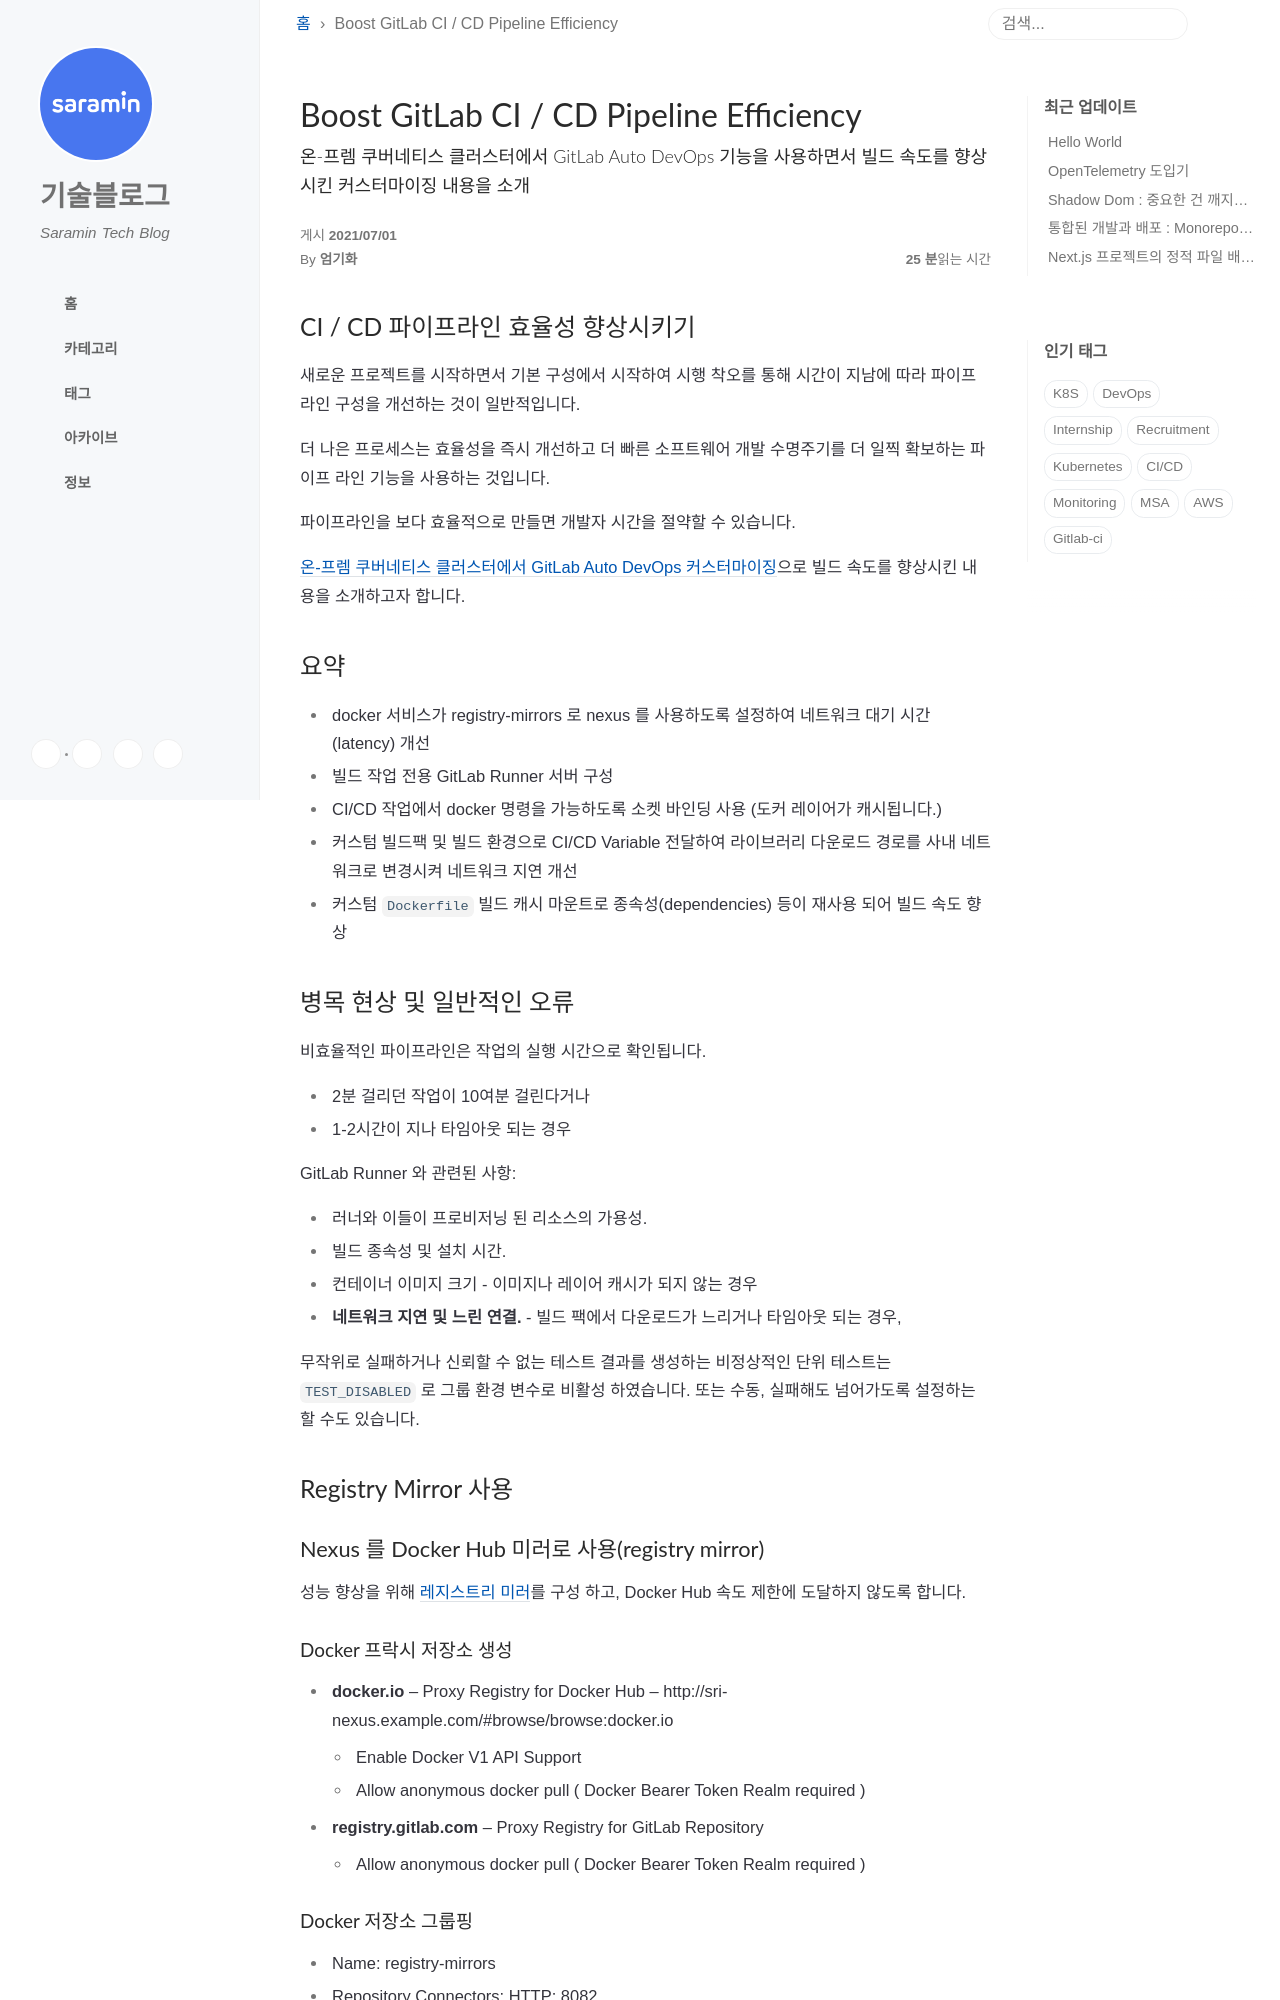

repository: saramin/saramin.github.io · page: 2021-07-01-gitlab-ci-pipeline-efficiency/index.html · generator: jekyll

---
title: Boost GitLab CI / CD Pipeline Efficiency
tags:
- gitlab-ci
- pipeline_efficiency
- customizing-auto-devops
- proxy-repository-for-docker
- dockerfile_best-practices
- nexus
- registry-mirrors
- Dockerfile
- BuildKit
author: 엄기화
show-avatar: true
social-share: true
layout: post
subtitle: 온-프렘 쿠버네티스 클러스터에서 GitLab Auto DevOps 기능을 사용하면서 빌드 속도를 향상시킨  커스터마이징 내용을 소개
comments: true
meta-description: |-
  온-프렘 쿠버네티스 클러스터에서 GitLab Auto DevOps 기능을 사용하면서 빌드 속도를 향상시킨  커스터마이징 내용을 소개
  파이프라인 구성 모범 사례는 효율성을 즉시 개선하고 더 빠른 소프트웨어 개발 수명주기를 더 일찍 확보하는 파이프 라인 기능을 사용하는 것입니다.
  파이프라인을 보다 효율적으로 만들면 개발자 시간을 절약할 수 있습니다.
  docker 데몬/서비스가 registry-mirrors 로 nexus 를 사용하도록 설정하여 네트워크 대기 시간(latency) 개선
  CI/CD 작업에서 docker 명령을 가능하도록 소켓 바인딩 사용 (도커 레이어가 캐시됩니다.)
  커스텀 빌드팩 및 빌드 환경으로 CI/CD Variable 전달하여 라이브러리 다운로드 경로를 사내 네트워크로 변경시켜 네트워크 지연 개선 (nexsus raw (proxy) repository)
  커스텀 `Dockerfile` 빌드 캐시 마운트로 종속성(dependencies) 등이 재사용 되어 빌드 속도 향상
---

## CI / CD 파이프라인 효율성 향상시키기
새로운 프로젝트를 시작하면서 기본 구성에서 시작하여 시행 착오를 통해 시간이 지남에 따라 파이프라인 구성을 개선하는 것이 일반적입니다.

더 나은 프로세스는 효율성을 즉시 개선하고 더 빠른 소프트웨어 개발 수명주기를 더 일찍 확보하는 파이프 라인 기능을 사용하는 것입니다.

파이프라인을 보다 효율적으로 만들면 개발자 시간을 절약할 수 있습니다.

[온-프렘 쿠버네티스 클러스터에서 GitLab Auto DevOps  커스터마이징](/2021-06-30-customize-gitlab-auto-devops-with-existing-cluster-on-premise-kubernetes)으로 빌드 속도를 향상시킨 내용을 소개하고자 합니다.


## 요약

* docker 서비스가 registry-mirrors 로 nexus 를 사용하도록 설정하여 네트워크 대기 시간(latency) 개선
* 빌드 작업 전용 GitLab Runner 서버 구성
* CI/CD 작업에서 docker 명령을 가능하도록 소켓 바인딩 사용 (도커 레이어가 캐시됩니다.)
* 커스텀 빌드팩 및 빌드 환경으로 CI/CD Variable 전달하여 라이브러리 다운로드 경로를 사내 네트워크로 변경시켜 네트워크 지연 개선
* 커스텀 `Dockerfile` 빌드 캐시 마운트로 종속성(dependencies) 등이 재사용 되어 빌드 속도 향상







## 병목 현상 및 일반적인 오류

비효율적인 파이프라인은 작업의 실행 시간으로 확인됩니다. 
* 2분 걸리던 작업이 10여분 걸린다거나
* 1-2시간이 지나 타임아웃 되는 경우

GitLab Runner 와 관련된 사항:
* 러너와 이들이 프로비저닝 된 리소스의 가용성.
* 빌드 종속성 및 설치 시간.
* 컨테이너 이미지 크기 - 이미지나 레이어 캐시가 되지 않는 경우
* **네트워크 지연 및 느린 연결.** - 빌드 팩에서 다운로드가 느리거나 타임아웃 되는 경우,

무작위로 실패하거나 신뢰할 수 없는 테스트 결과를 생성하는 비정상적인 단위 테스트는 `TEST_DISABLED` 로 그룹 환경 변수로 비활성 하였습니다. 
또는 수동, 실패해도 넘어가도록 설정하는 할 수도 있습니다.



## Registry Mirror 사용
### Nexus 를 Docker Hub 미러로 사용(registry mirror)
성능 향상을 위해 [레지스트리 미러](https://docs.docker.com/registry/recipes/mirror/)를 구성 하고,  Docker Hub 속도 제한에 도달하지 않도록 합니다.
